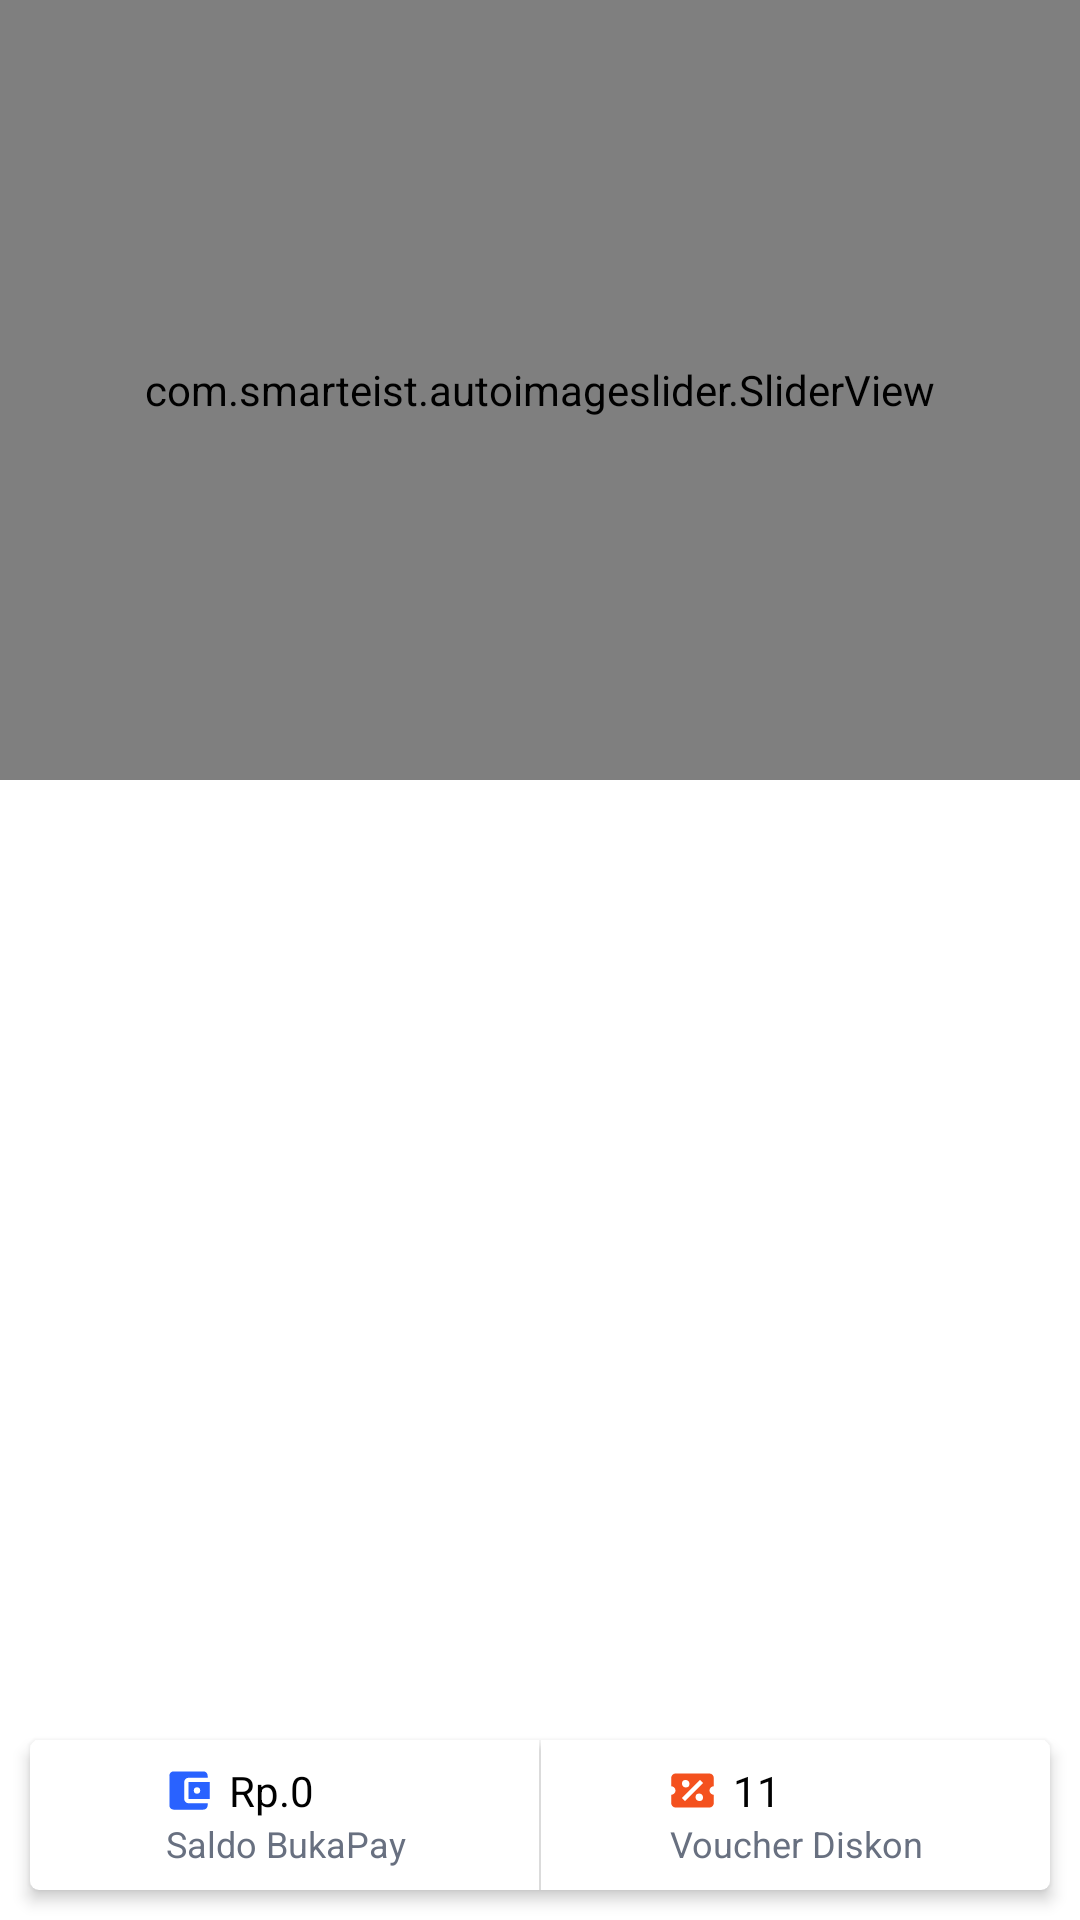

Write the Android layout XML for this screen, with the resource values it uses.
<!-- AndroidManifest.xml: application theme AppThemeMain -->
<!-- res/layout/include_slider_banner.xml -->
<FrameLayout xmlns:android="http://schemas.android.com/apk/res/android"
    xmlns:app="http://schemas.android.com/apk/res-auto"
    android:layout_width="match_parent"
    android:layout_height="305dp"
    android:background="@android:color/white" >

    <com.smarteist.autoimageslider.SliderView
        android:id="@+id/slider"
        android:layout_width="match_parent"
        android:layout_height="260dp"
        app:sliderAnimationDuration="600"
        app:sliderIndicatorAnimationDuration="600"
        app:sliderIndicatorEnabled="true"
        app:sliderIndicatorGravity="center|bottom"
        app:sliderIndicatorMarginBottom="22dp"
        app:sliderIndicatorOrientation="horizontal"
        app:sliderIndicatorPadding="3dp"
        app:sliderIndicatorRadius="1.4dp"
        app:sliderIndicatorSelectedColor="@color/colorPrimary"
        app:sliderIndicatorUnselectedColor="#FFF" />

    <androidx.cardview.widget.CardView
        android:layout_width="match_parent"
        android:layout_height="50dp"
        android:layout_gravity="bottom|center_vertical"
        android:layout_margin="10dp"
        app:cardCornerRadius="3dp"
        app:cardElevation="3dp" >

        <LinearLayout
            android:layout_width="match_parent"
            android:layout_height="wrap_content"
            android:orientation="horizontal" >

            <androidx.cardview.widget.CardView
                android:layout_width="match_parent"
                android:layout_height="50dp"
                android:layout_weight="1"
                android:clickable="true"
                android:foreground="?android:attr/selectableItemBackground"
                app:cardCornerRadius="0dp" >

                <LinearLayout
                    android:layout_width="wrap_content"
                    android:layout_height="wrap_content"
                    android:layout_gravity="center_vertical|center|center_horizontal"
                    android:orientation="vertical" >

                    <TextView
                        android:id="@+id/saldo_user"
                        android:layout_width="wrap_content"
                        android:layout_height="wrap_content"
                        android:drawableLeft="@drawable/ic_wallet"
                        android:drawablePadding="5dp"
                        android:gravity="center_horizontal|left"
                        android:text="Rp.0"
                        android:textColor="@color/black"
                        android:textSize="14dp" />

                    <TextView
                        android:layout_width="wrap_content"
                        android:layout_height="wrap_content"
                        android:layout_gravity="center_horizontal|left"
                        android:paddingLeft="1dp"
                        android:text="Saldo BukaPay"
                        android:textColor="@color/colorTextLight"
                        android:textSize="12dp" />
                </LinearLayout>
            </androidx.cardview.widget.CardView>

            <Space
                android:layout_width="0.800000011920929dp"
                android:layout_height="0dp"
                android:background="@color/colorLight" />

            <androidx.cardview.widget.CardView
                android:layout_width="match_parent"
                android:layout_height="50dp"
                android:layout_weight="1"
                android:clickable="true"
                android:foreground="?android:attr/selectableItemBackground"
                app:cardCornerRadius="0dp" >

                <LinearLayout
                    android:layout_width="wrap_content"
                    android:layout_height="wrap_content"
                    android:layout_gravity="center_vertical|center|center_horizontal"
                    android:orientation="vertical" >

                    <TextView
                        android:layout_width="wrap_content"
                        android:layout_height="wrap_content"
                        android:drawableLeft="@drawable/ic_voucher"
                        android:drawablePadding="5dp"
                        android:gravity="center_horizontal|left"
                        android:text="11"
                        android:textColor="@color/black"
                        android:textSize="14dp" />

                    <TextView
                        android:layout_width="wrap_content"
                        android:layout_height="wrap_content"
                        android:layout_gravity="center_horizontal|left"
                        android:paddingLeft="1dp"
                        android:text="Voucher Diskon"
                        android:textColor="@color/colorTextLight"
                        android:textSize="12dp" />
                </LinearLayout>
            </androidx.cardview.widget.CardView>
        </LinearLayout>
    </androidx.cardview.widget.CardView>

</FrameLayout>
<!-- resources referenced by this layout -->
<resources>
  <color name="black">#FF000000</color>
  <color name="colorLight">#f1f5f8</color>
  <color name="colorPrimary">#2962FF</color>
  <color name="colorTextLight">#687080</color>
  <!-- drawable ic_voucher (drawable) -->
  <?xml version="1.0" encoding="utf-8"?>
  <vector xmlns:android="http://schemas.android.com/apk/res/android"
      android:width="17dp"
      android:height="17dp"
      android:viewportHeight="24"
      android:viewportWidth="24">
      <path
          android:fillColor="#F4511E"
          android:pathData="M4,4A2,2 0,0 0,2 6V10C3.11,10 4,10.9 4,12A2,2 0,0 1,2 14V18A2,2 0,0 0,4 20H20A2,2 0,0 0,22 18V14A2,2 0,0 1,20 12C20,10.89 20.9,10 22,10V6C22,4.89 21.1,4 20,4H4M15.5,7L17,8.5L8.5,17L7,15.5L15.5,7M8.81,7.04C9.79,7.04 10.58,7.83 10.58,8.81A1.77,1.77 0,0 1,8.81 10.58C7.83,10.58 7.04,9.79 7.04,8.81A1.77,1.77 0,0 1,8.81 7.04M15.19,13.42C16.17,13.42 16.96,14.21 16.96,15.19A1.77,1.77 0,0 1,15.19 16.96C14.21,16.96 13.42,16.17 13.42,15.19A1.77,1.77 0,0 1,15.19 13.42Z"/>
  
  </vector>
  <!-- drawable ic_wallet (drawable) -->
  <?xml version="1.0" encoding="utf-8"?>
  <vector xmlns:android="http://schemas.android.com/apk/res/android"
      android:width="17dp"
      android:height="17dp"
      android:viewportHeight="24"
      android:viewportWidth="24">
      <path
          android:fillColor="@color/colorPrimary"
          android:pathData="M21,18V19A2,2 0,0 1,19 21H5C3.89,21 3,20.1 3,19V5A2,2 0,0 1,5 3H19A2,2 0,0 1,21 5V6H12C10.89,6 10,6.9 10,8V16A2,2 0,0 0,12 18M12,16H22V8H12M16,13.5A1.5,1.5 0,0 1,14.5 12A1.5,1.5 0,0 1,16 10.5A1.5,1.5 0,0 1,17.5 12A1.5,1.5 0,0 1,16 13.5Z"/>
  
  </vector>
  <style name="AppThemeMain" parent="Theme.MaterialComponents.Light.NoActionBar">
          <item name="colorPrimary">@color/colorPrimary</item>
          <item name="colorPrimaryDark">@color/colorPrimaryDark</item>
      </style>
  <color name="colorPrimaryDark">#ffffff</color>
</resources>
